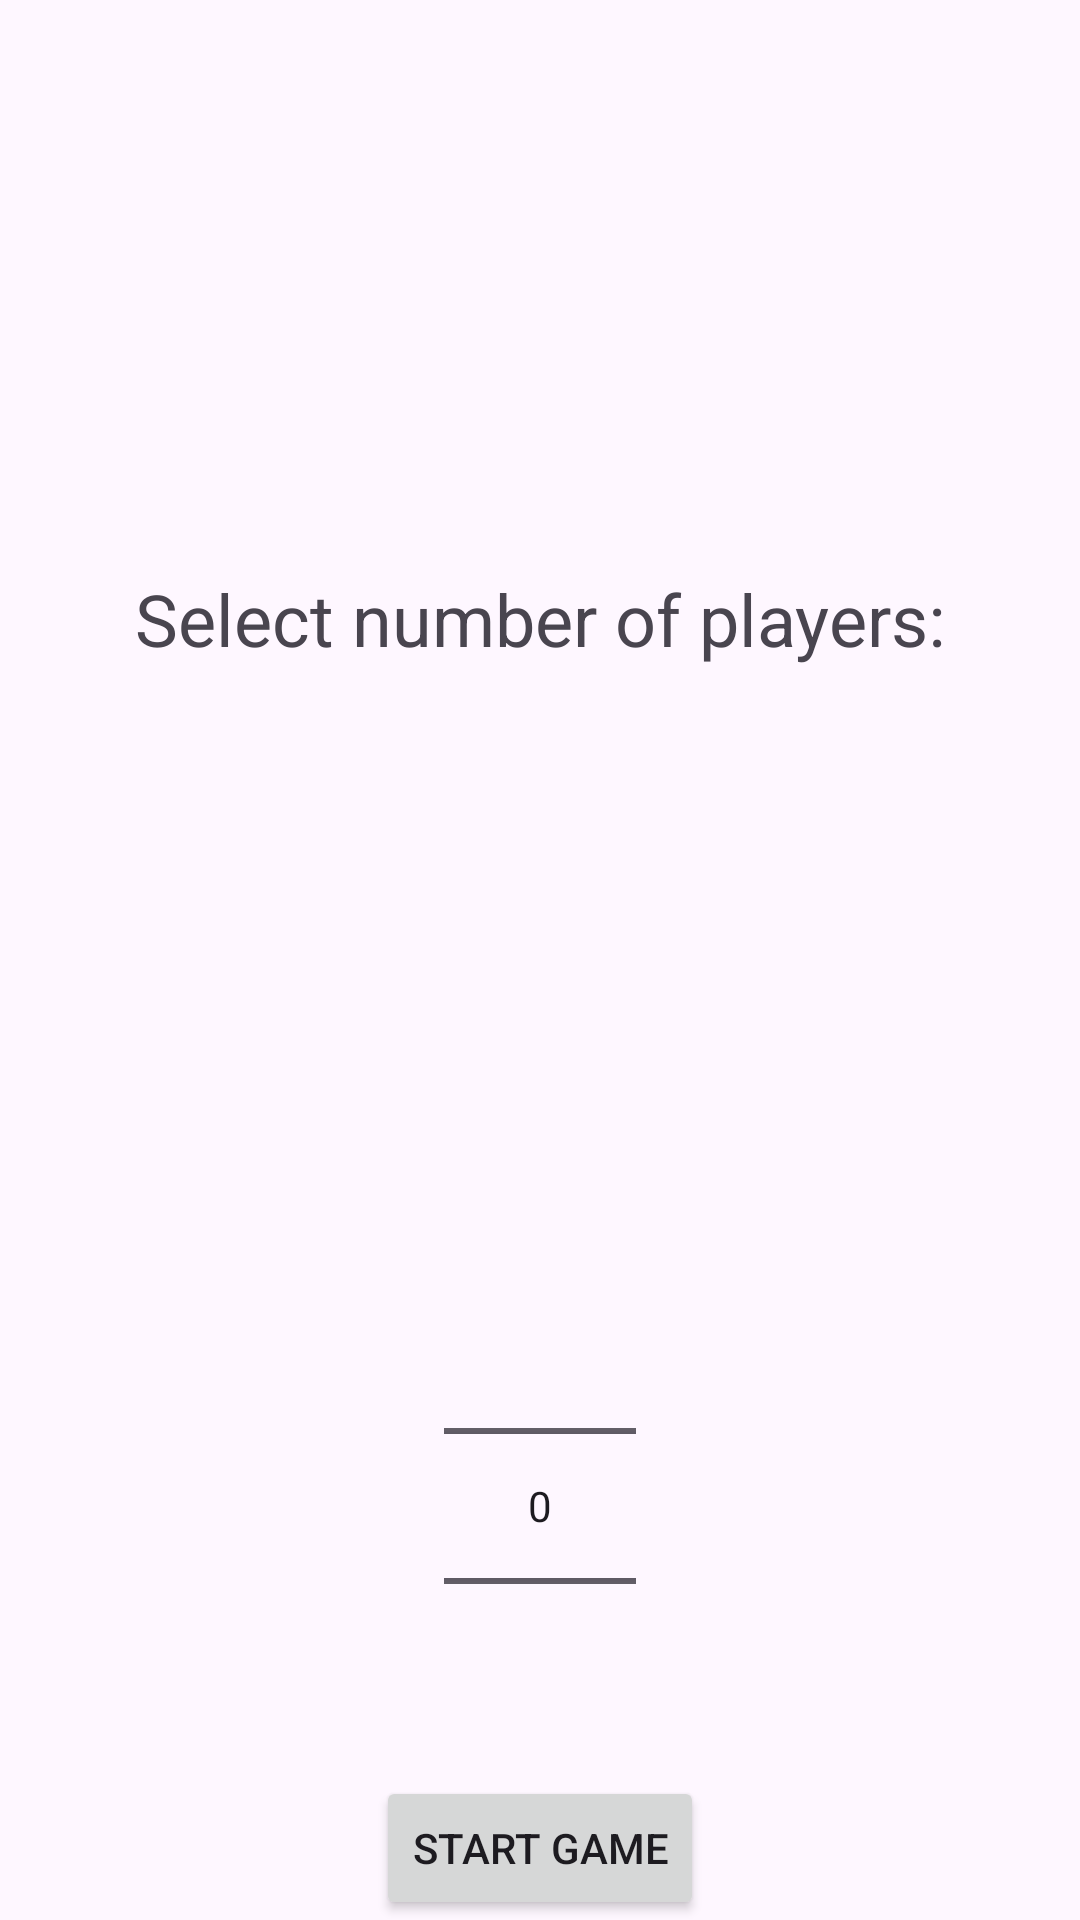

Reconstruct the res/layout file that produces this screen, plus the resources it refers to.
<!-- AndroidManifest.xml: application theme Theme.Pexo -->
<!-- res/layout/activity_start.xml -->
<?xml version="1.0" encoding="utf-8"?>
<androidx.constraintlayout.widget.ConstraintLayout xmlns:android="http://schemas.android.com/apk/res/android"
    xmlns:app="http://schemas.android.com/apk/res-auto"
    xmlns:tools="http://schemas.android.com/tools"
    android:layout_width="match_parent"
    android:layout_height="match_parent"
    tools:context=".StartActivity">

    <TextView
        android:layout_width="wrap_content"
        android:layout_height="wrap_content"
        android:text="Select number of players:"
        android:textSize="24sp"
        app:layout_constraintBottom_toTopOf="@+id/numberPicker"
        app:layout_constraintEnd_toEndOf="parent"
        app:layout_constraintStart_toStartOf="parent"
        app:layout_constraintTop_toTopOf="parent"
        app:layout_constraintVertical_chainStyle="packed" />

    <NumberPicker
        android:id="@+id/numberPicker"
        android:layout_width="wrap_content"
        android:layout_height="wrap_content"
        app:layout_constraintBottom_toTopOf="@+id/startButton"
        app:layout_constraintEnd_toEndOf="parent"
        app:layout_constraintStart_toStartOf="parent" />

    <Button
        android:id="@+id/startButton"
        android:layout_width="wrap_content"
        android:layout_height="wrap_content"
        android:text="Start Game"
        app:layout_constraintBottom_toBottomOf="parent"
        app:layout_constraintEnd_toEndOf="parent"
        app:layout_constraintStart_toStartOf="parent" />
</androidx.constraintlayout.widget.ConstraintLayout>
<!-- resources referenced by this layout -->
<resources>
  <style name="Theme.Pexo" parent="Base.Theme.Pexo" />
  <style name="Base.Theme.Pexo" parent="Theme.Material3.DayNight.NoActionBar">
          
          
      </style>
</resources>
